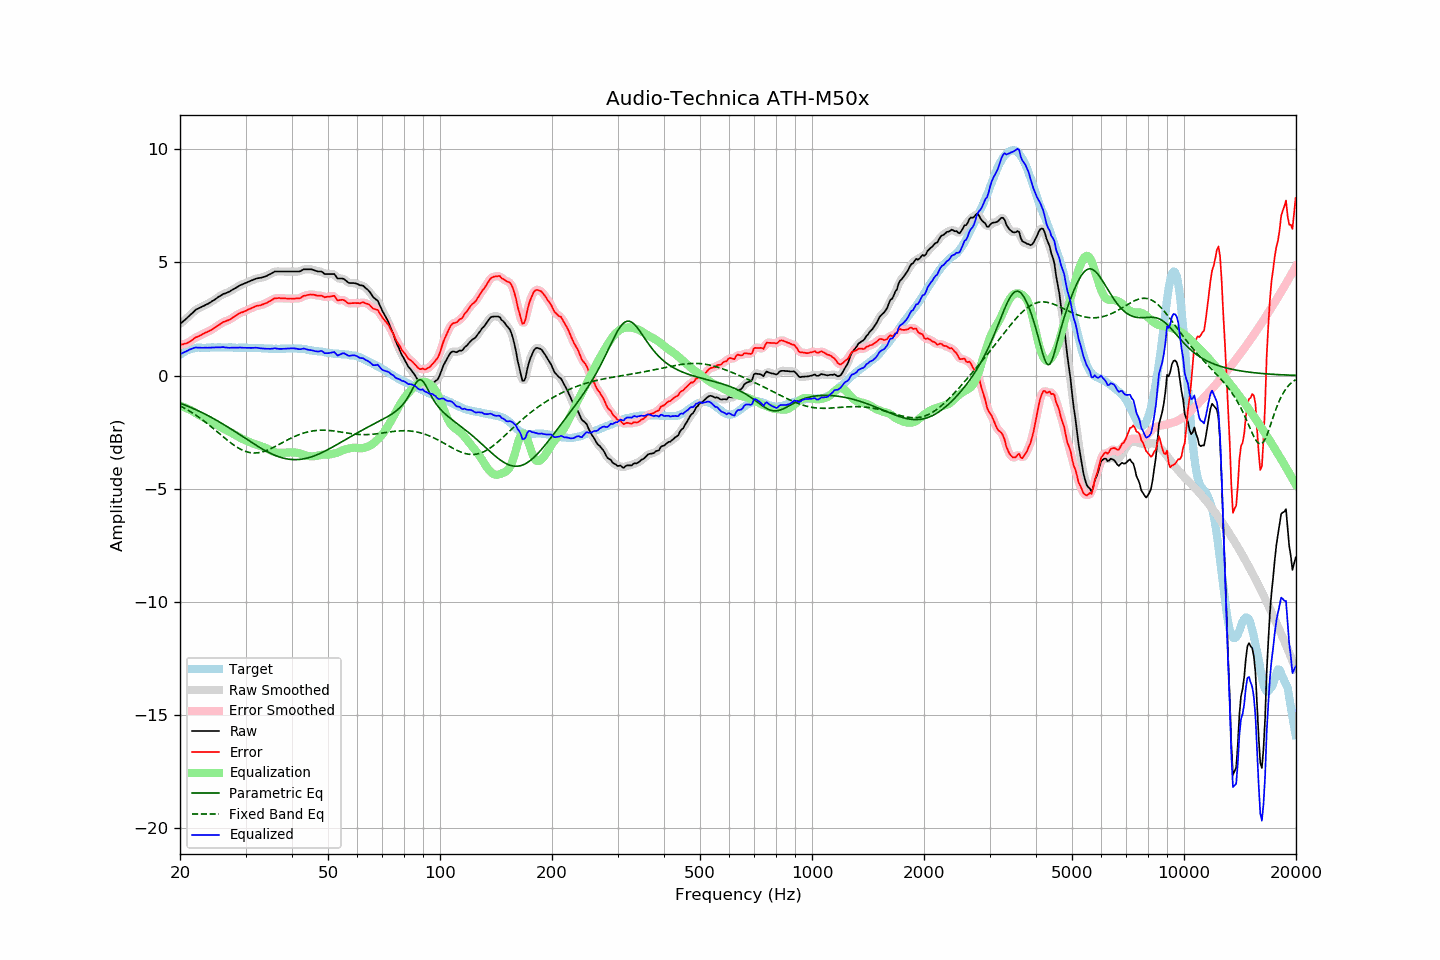

Data behind this chart, as committed beside it:
frequency, raw, error, smoothed, error_smoothed, equalization, parametric_eq, fixed_band_eq, equalized_raw, equalized_smoothed, target
20.00, 2.28, 1.36, 2.28, 1.36, -1.34, -1.22, -1.34, 0.94, 0.94, 0.92
20.20, 2.34, 1.37, 2.33, 1.37, -1.36, -1.25, -1.37, 0.97, 0.97, 0.97
20.40, 2.40, 1.38, 2.39, 1.38, -1.39, -1.28, -1.41, 1.01, 1.01, 1.02
20.61, 2.45, 1.41, 2.45, 1.40, -1.41, -1.30, -1.45, 1.04, 1.04, 1.05
20.81, 2.52, 1.42, 2.52, 1.42, -1.44, -1.33, -1.49, 1.07, 1.07, 1.10
21.02, 2.59, 1.45, 2.58, 1.46, -1.48, -1.36, -1.53, 1.11, 1.11, 1.14
21.23, 2.66, 1.50, 2.65, 1.49, -1.51, -1.39, -1.58, 1.15, 1.14, 1.16
21.44, 2.72, 1.54, 2.72, 1.54, -1.54, -1.42, -1.62, 1.17, 1.18, 1.18
21.66, 2.78, 1.59, 2.79, 1.60, -1.59, -1.45, -1.67, 1.20, 1.20, 1.19
21.87, 2.86, 1.65, 2.85, 1.64, -1.63, -1.48, -1.71, 1.23, 1.22, 1.20
22.09, 2.92, 1.69, 2.91, 1.69, -1.67, -1.52, -1.76, 1.24, 1.23, 1.22
22.31, 2.95, 1.71, 2.95, 1.72, -1.72, -1.55, -1.81, 1.23, 1.23, 1.23
22.54, 2.98, 1.75, 2.99, 1.75, -1.76, -1.58, -1.86, 1.23, 1.23, 1.23
22.76, 3.02, 1.78, 3.02, 1.79, -1.79, -1.62, -1.91, 1.22, 1.22, 1.23
22.99, 3.06, 1.83, 3.05, 1.83, -1.83, -1.65, -1.96, 1.23, 1.23, 1.22
23.22, 3.09, 1.86, 3.09, 1.86, -1.86, -1.68, -2.02, 1.23, 1.23, 1.22
23.45, 3.13, 1.90, 3.12, 1.90, -1.89, -1.72, -2.07, 1.23, 1.23, 1.22
23.69, 3.15, 1.92, 3.16, 1.93, -1.93, -1.76, -2.13, 1.23, 1.23, 1.23
23.92, 3.20, 1.96, 3.20, 1.96, -1.97, -1.79, -2.18, 1.23, 1.23, 1.23
24.16, 3.24, 1.99, 3.24, 2.00, -2.01, -1.83, -2.24, 1.23, 1.23, 1.24
24.40, 3.29, 2.04, 3.28, 2.04, -2.05, -1.87, -2.30, 1.24, 1.24, 1.25
24.65, 3.33, 2.09, 3.33, 2.09, -2.09, -1.91, -2.36, 1.24, 1.24, 1.24
24.89, 3.38, 2.14, 3.38, 2.14, -2.14, -1.95, -2.42, 1.24, 1.24, 1.24
25.14, 3.43, 2.19, 3.42, 2.18, -2.18, -1.99, -2.48, 1.24, 1.24, 1.24
25.39, 3.48, 2.23, 3.47, 2.23, -2.23, -2.03, -2.54, 1.25, 1.24, 1.25
25.65, 3.52, 2.27, 3.52, 2.28, -2.27, -2.07, -2.60, 1.24, 1.25, 1.25
25.91, 3.56, 2.33, 3.56, 2.32, -2.31, -2.11, -2.66, 1.25, 1.25, 1.24
26.16, 3.61, 2.37, 3.60, 2.36, -2.35, -2.16, -2.72, 1.26, 1.25, 1.24
26.43, 3.63, 2.39, 3.63, 2.39, -2.38, -2.20, -2.77, 1.24, 1.25, 1.24
26.69, 3.66, 2.42, 3.65, 2.42, -2.42, -2.24, -2.83, 1.24, 1.24, 1.24
26.96, 3.69, 2.44, 3.68, 2.44, -2.46, -2.29, -2.89, 1.23, 1.23, 1.24
27.23, 3.71, 2.47, 3.72, 2.48, -2.49, -2.33, -2.94, 1.22, 1.23, 1.24
27.50, 3.77, 2.52, 3.76, 2.52, -2.53, -2.38, -3.00, 1.23, 1.23, 1.24
27.77, 3.81, 2.57, 3.80, 2.57, -2.57, -2.42, -3.05, 1.23, 1.23, 1.23
28.05, 3.85, 2.61, 3.85, 2.62, -2.61, -2.47, -3.10, 1.23, 1.23, 1.23
28.33, 3.89, 2.66, 3.89, 2.66, -2.66, -2.51, -3.15, 1.23, 1.23, 1.22
28.62, 3.92, 2.70, 3.93, 2.71, -2.70, -2.56, -3.19, 1.23, 1.23, 1.22
28.90, 3.98, 2.75, 3.97, 2.75, -2.74, -2.61, -3.23, 1.24, 1.23, 1.23
29.19, 4.01, 2.79, 4.01, 2.78, -2.77, -2.65, -3.27, 1.23, 1.23, 1.22
29.48, 4.04, 2.80, 4.04, 2.81, -2.81, -2.70, -3.30, 1.23, 1.23, 1.24
29.78, 4.07, 2.84, 4.07, 2.83, -2.84, -2.75, -3.33, 1.23, 1.23, 1.23
30.08, 4.09, 2.86, 4.10, 2.86, -2.87, -2.79, -3.36, 1.22, 1.22, 1.24
30.38, 4.12, 2.90, 4.12, 2.90, -2.90, -2.84, -3.38, 1.22, 1.22, 1.22
30.68, 4.16, 2.93, 4.16, 2.93, -2.93, -2.89, -3.40, 1.22, 1.22, 1.22
30.99, 4.18, 2.96, 4.19, 2.96, -2.96, -2.93, -3.41, 1.22, 1.22, 1.22
31.30, 4.21, 2.99, 4.22, 2.99, -2.99, -2.98, -3.42, 1.22, 1.22, 1.22
31.61, 4.25, 3.03, 4.25, 3.03, -3.02, -3.02, -3.42, 1.22, 1.23, 1.22
31.93, 4.27, 3.06, 4.27, 3.06, -3.05, -3.07, -3.42, 1.23, 1.23, 1.22
32.24, 4.30, 3.09, 4.29, 3.08, -3.07, -3.11, -3.42, 1.23, 1.22, 1.21
32.57, 4.31, 3.09, 4.31, 3.09, -3.09, -3.15, -3.41, 1.21, 1.21, 1.22
32.89, 4.32, 3.10, 4.32, 3.11, -3.11, -3.20, -3.40, 1.20, 1.21, 1.21
33.22, 4.34, 3.13, 4.33, 3.13, -3.14, -3.24, -3.38, 1.20, 1.20, 1.20
33.55, 4.36, 3.15, 4.35, 3.15, -3.16, -3.28, -3.36, 1.19, 1.19, 1.20
33.89, 4.38, 3.19, 4.38, 3.18, -3.19, -3.32, -3.34, 1.18, 1.19, 1.19
34.23, 4.41, 3.21, 4.41, 3.22, -3.22, -3.36, -3.31, 1.18, 1.18, 1.20
34.57, 4.45, 3.26, 4.44, 3.25, -3.26, -3.39, -3.28, 1.18, 1.18, 1.19
34.92, 4.48, 3.29, 4.48, 3.29, -3.30, -3.43, -3.25, 1.18, 1.18, 1.18
35.27, 4.51, 3.33, 4.52, 3.34, -3.33, -3.46, -3.22, 1.18, 1.19, 1.18
35.62, 4.56, 3.37, 4.56, 3.37, -3.36, -3.49, -3.18, 1.19, 1.19, 1.18
35.97, 4.60, 3.42, 4.58, 3.40, -3.39, -3.52, -3.15, 1.21, 1.20, 1.18
... 635 more rows
